3-way image classification set "images" from GitHub (kabineshk08-creator/fetal-health-project); label vocabulary: normal, pathological, suspect.

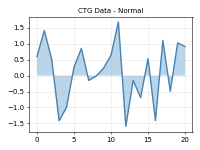
Label: normal

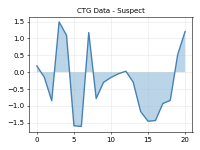
Label: suspect

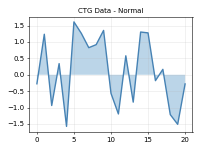
Label: normal

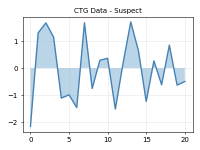
Label: suspect

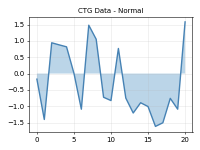
Label: normal

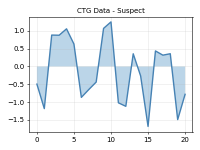
Label: suspect
